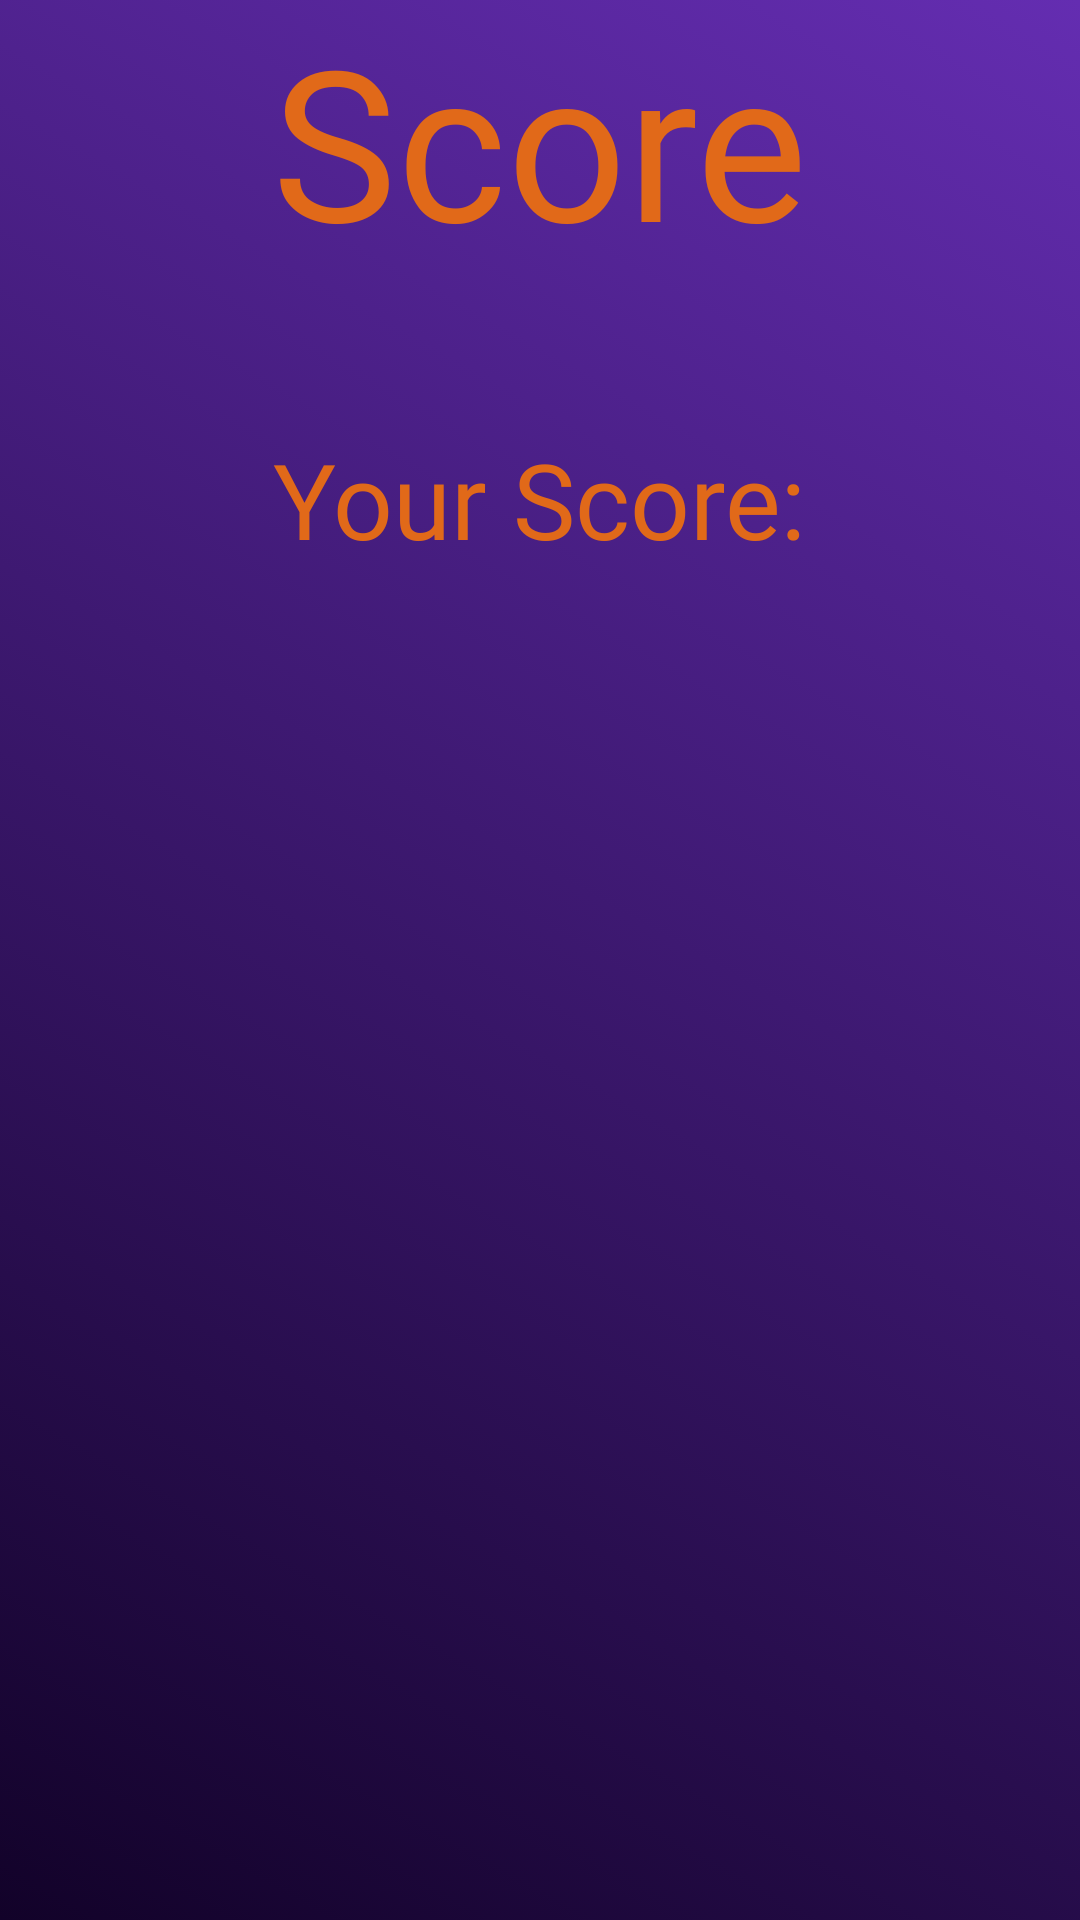

Produce the Android XML layout that renders to this screen, including the resource entries it uses.
<!-- AndroidManifest.xml: application theme Theme.Pop_It -->
<!-- res/layout/stats_screen.xml -->
<?xml version="1.0" encoding="utf-8"?>

<LinearLayout
    xmlns:android="http://schemas.android.com/apk/res/android"
    android:layout_width="350dp"
    android:layout_height="350dp"
    android:orientation="vertical"
    android:background="@drawable/custom_main_background">

    <TextView
        android:layout_width="wrap_content"
        android:layout_height="wrap_content"
        android:layout_gravity="center"
        android:fontFamily="@font/baloo_bhaijaan"
        android:text="Score"
        android:textColor="#E16919"
        android:textSize="70sp" />

    <TextView
        android:layout_width="wrap_content"
        android:layout_height="wrap_content"
        android:layout_gravity="center"
        android:fontFamily="@font/baloo_bhaijaan"
        android:text="Your Score:"
        android:textColor="#E16919"
        android:layout_marginTop="50dp"
        android:textSize="35sp" />
    <TextView
        android:layout_width="wrap_content"
        android:layout_height="wrap_content"
        android:layout_gravity="center"
        android:fontFamily="@font/baloo_bhaijaan"
        android:text=" "
        android:textColor="#E16919"
        android:textSize="35sp"
        android:id="@+id/tvScore"/>

</LinearLayout>
<!-- resources referenced by this layout -->
<resources>
  <!-- drawable custom_main_background (drawable) -->
  <?xml version="1.0" encoding="utf-8"?>
  
  <selector xmlns:android="http://schemas.android.com/apk/res/android">
      <item>
          <shape>
              <gradient
                  android:angle="225"
                  android:startColor="#642DB1"
                  android:endColor="#120229" android:type="linear"/>
          </shape>
      </item>
  
  </selector>
  <style name="Theme.Pop_It" parent="Theme.AppCompat.DayNight">
          
          <item name="colorPrimary">@color/purple_500</item>
          <item name="colorPrimaryVariant">@color/purple_700</item>
          <item name="colorOnPrimary">@color/white</item>
          
          <item name="colorSecondary">@color/teal_200</item>
          <item name="colorSecondaryVariant">@color/teal_700</item>
          <item name="colorOnSecondary">@color/black</item>
          
          <item name="android:statusBarColor" tools:targetApi="l">?attr/colorPrimaryVariant</item>
          
      </style>
  <!-- not gathered from this repository: default colours our renderer supplied (Android Studio template values) -->
  <color name="purple_500">#FF6200EE</color>
  <color name="purple_700">#FF3700B3</color>
  <color name="teal_200">#FF03DAC5</color>
  <color name="teal_700">#FF018786</color>
  <color name="black">#FF000000</color>
  <color name="white">#FFFFFFFF</color>
</resources>
